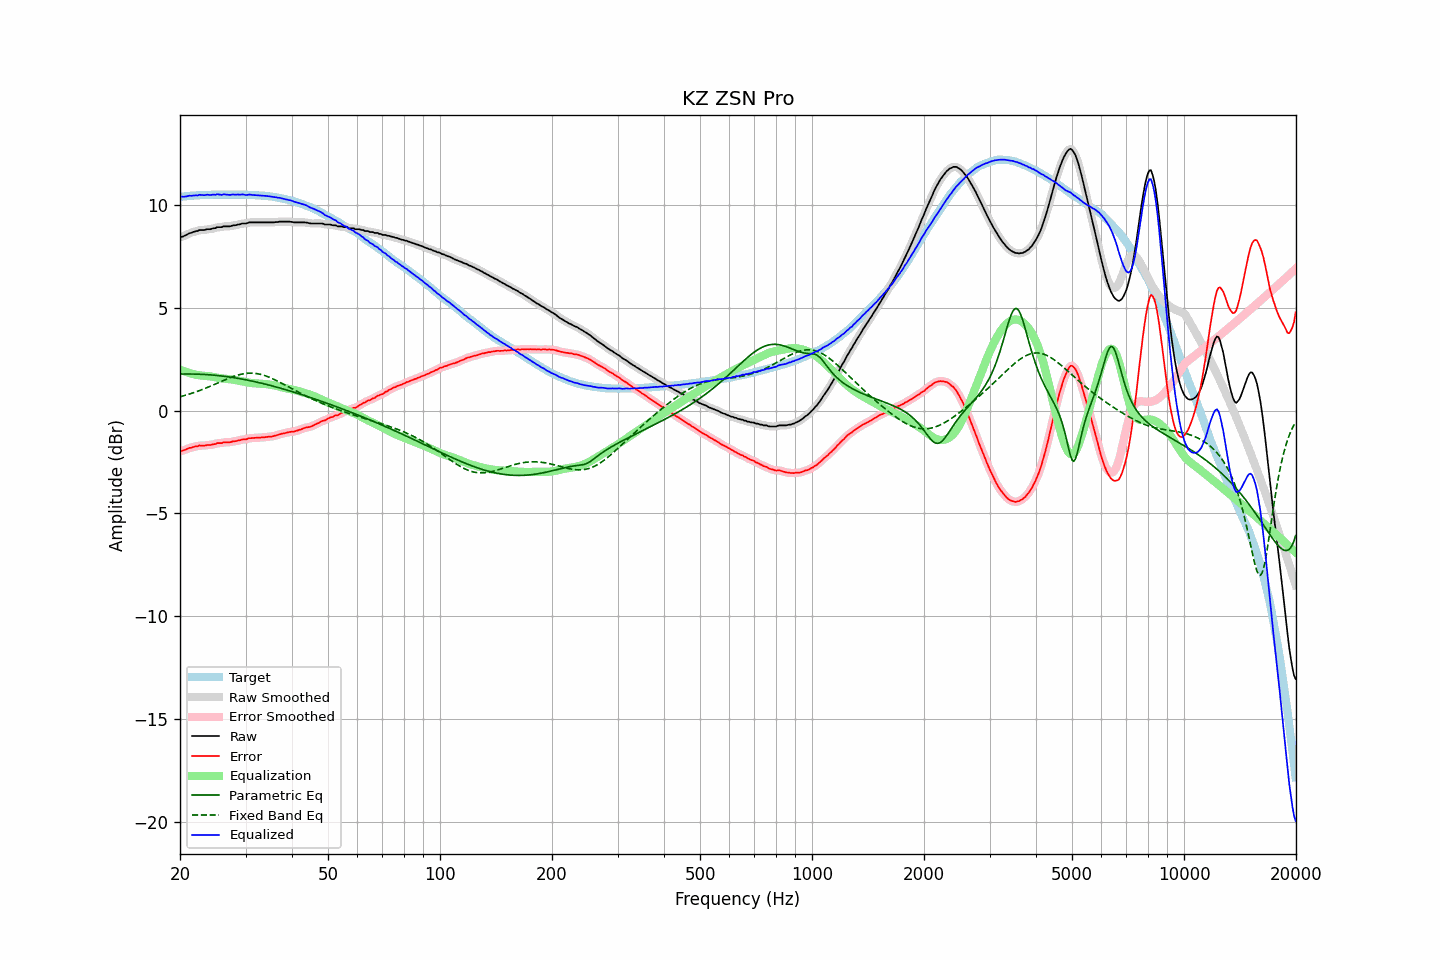

Values plotted in this chart, from the file beside it:
frequency, raw, error, smoothed, error_smoothed, equalization, parametric_eq, fixed_band_eq, equalized_raw, equalized_smoothed, target
20.00, 8.42, -1.97, 8.42, -1.97, 1.99, 1.77, 0.67, 10.41, 10.41, 10.39
20.20, 8.45, -1.95, 8.44, -1.96, 1.96, 1.78, 0.69, 10.40, 10.40, 10.40
20.40, 8.47, -1.94, 8.47, -1.94, 1.93, 1.78, 0.71, 10.40, 10.40, 10.41
20.61, 8.51, -1.91, 8.51, -1.91, 1.90, 1.78, 0.74, 10.41, 10.40, 10.42
20.81, 8.54, -1.88, 8.55, -1.88, 1.87, 1.78, 0.76, 10.41, 10.42, 10.42
21.02, 8.59, -1.84, 8.59, -1.85, 1.85, 1.78, 0.78, 10.44, 10.43, 10.43
21.23, 8.63, -1.81, 8.62, -1.82, 1.82, 1.78, 0.81, 10.45, 10.44, 10.44
21.44, 8.64, -1.81, 8.65, -1.80, 1.80, 1.78, 0.83, 10.44, 10.45, 10.45
21.66, 8.68, -1.77, 8.68, -1.78, 1.78, 1.78, 0.86, 10.46, 10.45, 10.45
21.87, 8.70, -1.76, 8.70, -1.76, 1.76, 1.78, 0.89, 10.46, 10.45, 10.46
22.09, 8.73, -1.73, 8.72, -1.74, 1.74, 1.77, 0.91, 10.47, 10.46, 10.46
22.31, 8.73, -1.74, 8.75, -1.72, 1.73, 1.77, 0.94, 10.46, 10.47, 10.47
22.54, 8.78, -1.69, 8.77, -1.71, 1.72, 1.77, 0.97, 10.49, 10.48, 10.47
22.76, 8.78, -1.70, 8.77, -1.70, 1.71, 1.77, 1.00, 10.49, 10.48, 10.48
22.99, 8.78, -1.70, 8.78, -1.70, 1.70, 1.76, 1.03, 10.48, 10.48, 10.48
23.22, 8.78, -1.70, 8.79, -1.70, 1.69, 1.76, 1.06, 10.47, 10.48, 10.48
23.45, 8.80, -1.69, 8.80, -1.69, 1.69, 1.75, 1.09, 10.49, 10.49, 10.49
23.69, 8.82, -1.67, 8.81, -1.68, 1.68, 1.75, 1.12, 10.50, 10.49, 10.49
23.92, 8.82, -1.67, 8.82, -1.67, 1.67, 1.74, 1.16, 10.49, 10.49, 10.49
24.16, 8.82, -1.67, 8.83, -1.66, 1.66, 1.74, 1.19, 10.48, 10.49, 10.49
24.40, 8.85, -1.65, 8.84, -1.66, 1.65, 1.73, 1.22, 10.50, 10.49, 10.50
24.65, 8.87, -1.63, 8.86, -1.64, 1.63, 1.72, 1.26, 10.50, 10.50, 10.50
24.89, 8.87, -1.63, 8.89, -1.61, 1.62, 1.72, 1.29, 10.49, 10.51, 10.50
25.14, 8.92, -1.58, 8.90, -1.60, 1.60, 1.71, 1.33, 10.52, 10.51, 10.50
25.39, 8.92, -1.58, 8.91, -1.59, 1.59, 1.70, 1.36, 10.51, 10.50, 10.50
25.65, 8.92, -1.58, 8.93, -1.58, 1.58, 1.69, 1.39, 10.50, 10.50, 10.50
25.91, 8.92, -1.58, 8.93, -1.57, 1.57, 1.68, 1.43, 10.49, 10.50, 10.50
26.16, 8.96, -1.54, 8.95, -1.56, 1.56, 1.67, 1.46, 10.52, 10.50, 10.50
26.43, 8.96, -1.54, 8.96, -1.54, 1.55, 1.66, 1.50, 10.51, 10.51, 10.50
26.69, 8.96, -1.54, 8.96, -1.54, 1.54, 1.65, 1.53, 10.50, 10.50, 10.50
26.96, 8.96, -1.54, 8.96, -1.54, 1.54, 1.64, 1.56, 10.49, 10.49, 10.50
27.23, 8.96, -1.54, 8.97, -1.53, 1.53, 1.63, 1.59, 10.49, 10.49, 10.50
27.50, 8.98, -1.52, 8.98, -1.52, 1.52, 1.62, 1.62, 10.49, 10.50, 10.50
27.77, 9.01, -1.49, 9.00, -1.51, 1.50, 1.61, 1.65, 10.51, 10.50, 10.50
28.05, 9.01, -1.49, 9.01, -1.49, 1.49, 1.60, 1.68, 10.50, 10.50, 10.50
28.33, 9.02, -1.48, 9.03, -1.48, 1.48, 1.58, 1.70, 10.50, 10.50, 10.50
28.62, 9.05, -1.45, 9.04, -1.46, 1.46, 1.57, 1.73, 10.51, 10.50, 10.50
28.90, 9.05, -1.45, 9.06, -1.44, 1.44, 1.56, 1.75, 10.49, 10.50, 10.50
29.19, 9.08, -1.42, 9.08, -1.42, 1.43, 1.54, 1.77, 10.51, 10.51, 10.50
29.48, 9.10, -1.40, 9.09, -1.41, 1.41, 1.53, 1.78, 10.51, 10.50, 10.50
29.78, 9.10, -1.40, 9.10, -1.40, 1.40, 1.51, 1.80, 10.50, 10.50, 10.50
30.08, 9.10, -1.40, 9.11, -1.39, 1.38, 1.50, 1.81, 10.48, 10.49, 10.50
30.38, 9.12, -1.37, 9.12, -1.37, 1.37, 1.48, 1.82, 10.49, 10.49, 10.49
30.68, 9.15, -1.34, 9.14, -1.35, 1.36, 1.47, 1.82, 10.51, 10.49, 10.49
30.99, 9.15, -1.34, 9.15, -1.34, 1.35, 1.45, 1.82, 10.50, 10.50, 10.49
31.30, 9.15, -1.33, 9.15, -1.33, 1.34, 1.43, 1.82, 10.49, 10.49, 10.48
31.61, 9.15, -1.33, 9.15, -1.33, 1.33, 1.42, 1.81, 10.48, 10.48, 10.48
31.93, 9.15, -1.32, 9.15, -1.32, 1.32, 1.40, 1.81, 10.47, 10.47, 10.47
32.24, 9.15, -1.32, 9.15, -1.32, 1.32, 1.38, 1.80, 10.47, 10.47, 10.47
32.57, 9.15, -1.31, 9.15, -1.31, 1.31, 1.36, 1.78, 10.46, 10.46, 10.46
32.89, 9.15, -1.31, 9.15, -1.31, 1.31, 1.34, 1.76, 10.46, 10.46, 10.46
33.22, 9.15, -1.30, 9.15, -1.30, 1.30, 1.33, 1.74, 10.45, 10.45, 10.45
33.55, 9.15, -1.30, 9.15, -1.30, 1.30, 1.31, 1.72, 10.45, 10.45, 10.45
33.89, 9.15, -1.29, 9.15, -1.29, 1.29, 1.29, 1.70, 10.44, 10.44, 10.44
34.23, 9.15, -1.28, 9.15, -1.28, 1.28, 1.27, 1.67, 10.43, 10.43, 10.43
34.57, 9.15, -1.27, 9.15, -1.27, 1.28, 1.25, 1.64, 10.43, 10.43, 10.42
34.92, 9.15, -1.26, 9.15, -1.27, 1.27, 1.23, 1.60, 10.41, 10.41, 10.41
35.27, 9.15, -1.26, 9.15, -1.26, 1.25, 1.21, 1.57, 10.40, 10.40, 10.41
35.62, 9.15, -1.24, 9.15, -1.24, 1.24, 1.19, 1.54, 10.39, 10.39, 10.39
35.97, 9.16, -1.22, 9.16, -1.22, 1.22, 1.17, 1.50, 10.38, 10.38, 10.38
... 635 more rows
